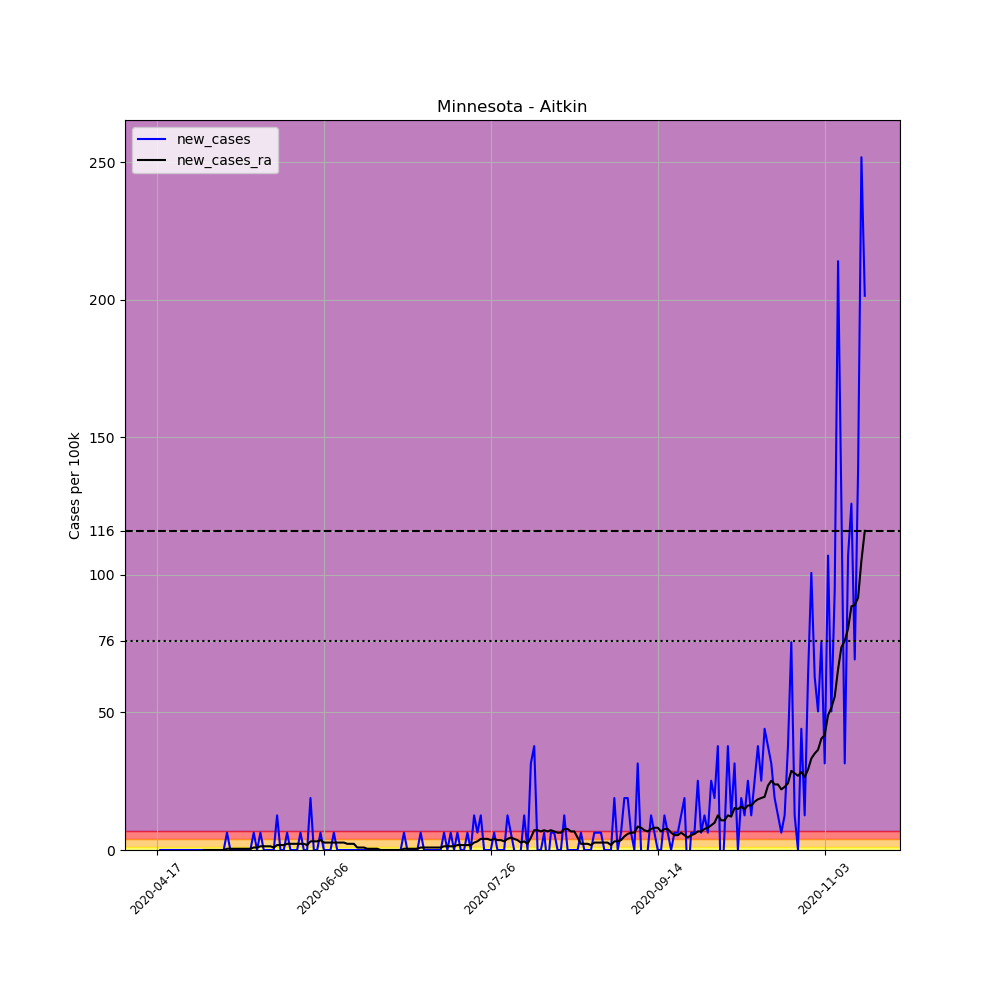

The data file committed next to this chart (first rows):
, date, county, state, fips, cases, deaths, COUNTY, STNAME, CTYNAME, POPESTIMATE2019, per_100k, new_cases, new_cases_ra
639856, 2020-04-17, Aitkin, Minnesota, 27001, 1, 0, 1, Minnesota, Aitkin, 15886, 6.295, , 
639857, 2020-04-18, Aitkin, Minnesota, 27001, 1, 0, 1, Minnesota, Aitkin, 15886, 6.295, 0.0, 
639858, 2020-04-19, Aitkin, Minnesota, 27001, 1, 0, 1, Minnesota, Aitkin, 15886, 6.295, 0.0, 
639859, 2020-04-20, Aitkin, Minnesota, 27001, 1, 0, 1, Minnesota, Aitkin, 15886, 6.295, 0.0, 
639860, 2020-04-21, Aitkin, Minnesota, 27001, 1, 0, 1, Minnesota, Aitkin, 15886, 6.295, 0.0, 
639861, 2020-04-22, Aitkin, Minnesota, 27001, 1, 0, 1, Minnesota, Aitkin, 15886, 6.295, 0.0, 
639862, 2020-04-23, Aitkin, Minnesota, 27001, 1, 0, 1, Minnesota, Aitkin, 15886, 6.295, 0.0, 
639863, 2020-04-24, Aitkin, Minnesota, 27001, 1, 0, 1, Minnesota, Aitkin, 15886, 6.295, 0.0, 
639864, 2020-04-25, Aitkin, Minnesota, 27001, 1, 0, 1, Minnesota, Aitkin, 15886, 6.295, 0.0, 
639865, 2020-04-26, Aitkin, Minnesota, 27001, 1, 0, 1, Minnesota, Aitkin, 15886, 6.295, 0.0, 
639866, 2020-04-27, Aitkin, Minnesota, 27001, 1, 0, 1, Minnesota, Aitkin, 15886, 6.295, 0.0, 
639867, 2020-04-28, Aitkin, Minnesota, 27001, 1, 0, 1, Minnesota, Aitkin, 15886, 6.295, 0.0, 
639868, 2020-04-29, Aitkin, Minnesota, 27001, 1, 0, 1, Minnesota, Aitkin, 15886, 6.295, 0.0, 
639869, 2020-04-30, Aitkin, Minnesota, 27001, 1, 0, 1, Minnesota, Aitkin, 15886, 6.295, 0.0, 
639870, 2020-05-01, Aitkin, Minnesota, 27001, 1, 0, 1, Minnesota, Aitkin, 15886, 6.295, 0.0, 0.0
639871, 2020-05-02, Aitkin, Minnesota, 27001, 1, 0, 1, Minnesota, Aitkin, 15886, 6.295, 0.0, 0.0
639872, 2020-05-03, Aitkin, Minnesota, 27001, 1, 0, 1, Minnesota, Aitkin, 15886, 6.295, 0.0, 0.0
639873, 2020-05-04, Aitkin, Minnesota, 27001, 1, 0, 1, Minnesota, Aitkin, 15886, 6.295, 0.0, 0.0
639874, 2020-05-05, Aitkin, Minnesota, 27001, 1, 0, 1, Minnesota, Aitkin, 15886, 6.295, 0.0, 0.0
639875, 2020-05-06, Aitkin, Minnesota, 27001, 1, 0, 1, Minnesota, Aitkin, 15886, 6.295, 0.0, 0.0
639876, 2020-05-07, Aitkin, Minnesota, 27001, 1, 0, 1, Minnesota, Aitkin, 15886, 6.295, 0.0, 0.0
639877, 2020-05-08, Aitkin, Minnesota, 27001, 2, 0, 1, Minnesota, Aitkin, 15886, 12.59, 6.295, 0.4496
639878, 2020-05-09, Aitkin, Minnesota, 27001, 2, 0, 1, Minnesota, Aitkin, 15886, 12.59, 0.0, 0.4496
639879, 2020-05-10, Aitkin, Minnesota, 27001, 2, 0, 1, Minnesota, Aitkin, 15886, 12.59, 0.0, 0.4496
639880, 2020-05-11, Aitkin, Minnesota, 27001, 2, 0, 1, Minnesota, Aitkin, 15886, 12.59, 0.0, 0.4496
639881, 2020-05-12, Aitkin, Minnesota, 27001, 2, 0, 1, Minnesota, Aitkin, 15886, 12.59, 0.0, 0.4496
639882, 2020-05-13, Aitkin, Minnesota, 27001, 2, 0, 1, Minnesota, Aitkin, 15886, 12.59, 0.0, 0.4496
639883, 2020-05-14, Aitkin, Minnesota, 27001, 2, 0, 1, Minnesota, Aitkin, 15886, 12.59, 0.0, 0.4496
639884, 2020-05-15, Aitkin, Minnesota, 27001, 2, 0, 1, Minnesota, Aitkin, 15886, 12.59, 0.0, 0.4496
639885, 2020-05-16, Aitkin, Minnesota, 27001, 3, 0, 1, Minnesota, Aitkin, 15886, 18.88, 6.295, 0.8993
639886, 2020-05-17, Aitkin, Minnesota, 27001, 3, 0, 1, Minnesota, Aitkin, 15886, 18.88, 0.0, 0.8993
639887, 2020-05-18, Aitkin, Minnesota, 27001, 4, 0, 1, Minnesota, Aitkin, 15886, 25.18, 6.295, 1.349
639888, 2020-05-19, Aitkin, Minnesota, 27001, 4, 0, 1, Minnesota, Aitkin, 15886, 25.18, 0.0, 1.349
639889, 2020-05-20, Aitkin, Minnesota, 27001, 4, 0, 1, Minnesota, Aitkin, 15886, 25.18, 0.0, 1.349
639890, 2020-05-21, Aitkin, Minnesota, 27001, 4, 0, 1, Minnesota, Aitkin, 15886, 25.18, 0.0, 1.349
639891, 2020-05-22, Aitkin, Minnesota, 27001, 4, 0, 1, Minnesota, Aitkin, 15886, 25.18, 0.0, 0.8993
639892, 2020-05-23, Aitkin, Minnesota, 27001, 6, 0, 1, Minnesota, Aitkin, 15886, 37.77, 12.59, 1.799
639893, 2020-05-24, Aitkin, Minnesota, 27001, 6, 0, 1, Minnesota, Aitkin, 15886, 37.77, 0.0, 1.799
639894, 2020-05-25, Aitkin, Minnesota, 27001, 6, 0, 1, Minnesota, Aitkin, 15886, 37.77, 0.0, 1.799
639895, 2020-05-26, Aitkin, Minnesota, 27001, 7, 0, 1, Minnesota, Aitkin, 15886, 44.06, 6.295, 2.248
639896, 2020-05-27, Aitkin, Minnesota, 27001, 7, 0, 1, Minnesota, Aitkin, 15886, 44.06, 0.0, 2.248
639897, 2020-05-28, Aitkin, Minnesota, 27001, 7, 0, 1, Minnesota, Aitkin, 15886, 44.06, 0.0, 2.248
639898, 2020-05-29, Aitkin, Minnesota, 27001, 7, 0, 1, Minnesota, Aitkin, 15886, 44.06, 0.0, 2.248
639899, 2020-05-30, Aitkin, Minnesota, 27001, 8, 0, 1, Minnesota, Aitkin, 15886, 50.36, 6.295, 2.248
639900, 2020-05-31, Aitkin, Minnesota, 27001, 8, 0, 1, Minnesota, Aitkin, 15886, 50.36, 0.0, 2.248
639901, 2020-06-01, Aitkin, Minnesota, 27001, 8, 0, 1, Minnesota, Aitkin, 15886, 50.36, 0.0, 1.799
639902, 2020-06-02, Aitkin, Minnesota, 27001, 11, 0, 1, Minnesota, Aitkin, 15886, 69.24, 18.88, 3.147
639903, 2020-06-03, Aitkin, Minnesota, 27001, 11, 0, 1, Minnesota, Aitkin, 15886, 69.24, 0.0, 3.147
639904, 2020-06-04, Aitkin, Minnesota, 27001, 11, 0, 1, Minnesota, Aitkin, 15886, 69.24, 0.0, 3.147
639905, 2020-06-05, Aitkin, Minnesota, 27001, 12, 0, 1, Minnesota, Aitkin, 15886, 75.54, 6.295, 3.597
639906, 2020-06-06, Aitkin, Minnesota, 27001, 12, 0, 1, Minnesota, Aitkin, 15886, 75.54, 0.0, 2.698
639907, 2020-06-07, Aitkin, Minnesota, 27001, 12, 0, 1, Minnesota, Aitkin, 15886, 75.54, 0.0, 2.698
639908, 2020-06-08, Aitkin, Minnesota, 27001, 12, 0, 1, Minnesota, Aitkin, 15886, 75.54, 0.0, 2.698
639909, 2020-06-09, Aitkin, Minnesota, 27001, 13, 0, 1, Minnesota, Aitkin, 15886, 81.83, 6.295, 2.698
639910, 2020-06-10, Aitkin, Minnesota, 27001, 13, 0, 1, Minnesota, Aitkin, 15886, 81.83, 0.0, 2.698
639911, 2020-06-11, Aitkin, Minnesota, 27001, 13, 0, 1, Minnesota, Aitkin, 15886, 81.83, 0.0, 2.698
639912, 2020-06-12, Aitkin, Minnesota, 27001, 13, 0, 1, Minnesota, Aitkin, 15886, 81.83, 0.0, 2.698
639913, 2020-06-13, Aitkin, Minnesota, 27001, 13, 0, 1, Minnesota, Aitkin, 15886, 81.83, 0.0, 2.248
639914, 2020-06-14, Aitkin, Minnesota, 27001, 13, 0, 1, Minnesota, Aitkin, 15886, 81.83, 0.0, 2.248
639915, 2020-06-15, Aitkin, Minnesota, 27001, 13, 0, 1, Minnesota, Aitkin, 15886, 81.83, 0.0, 2.248
... 153 more rows
